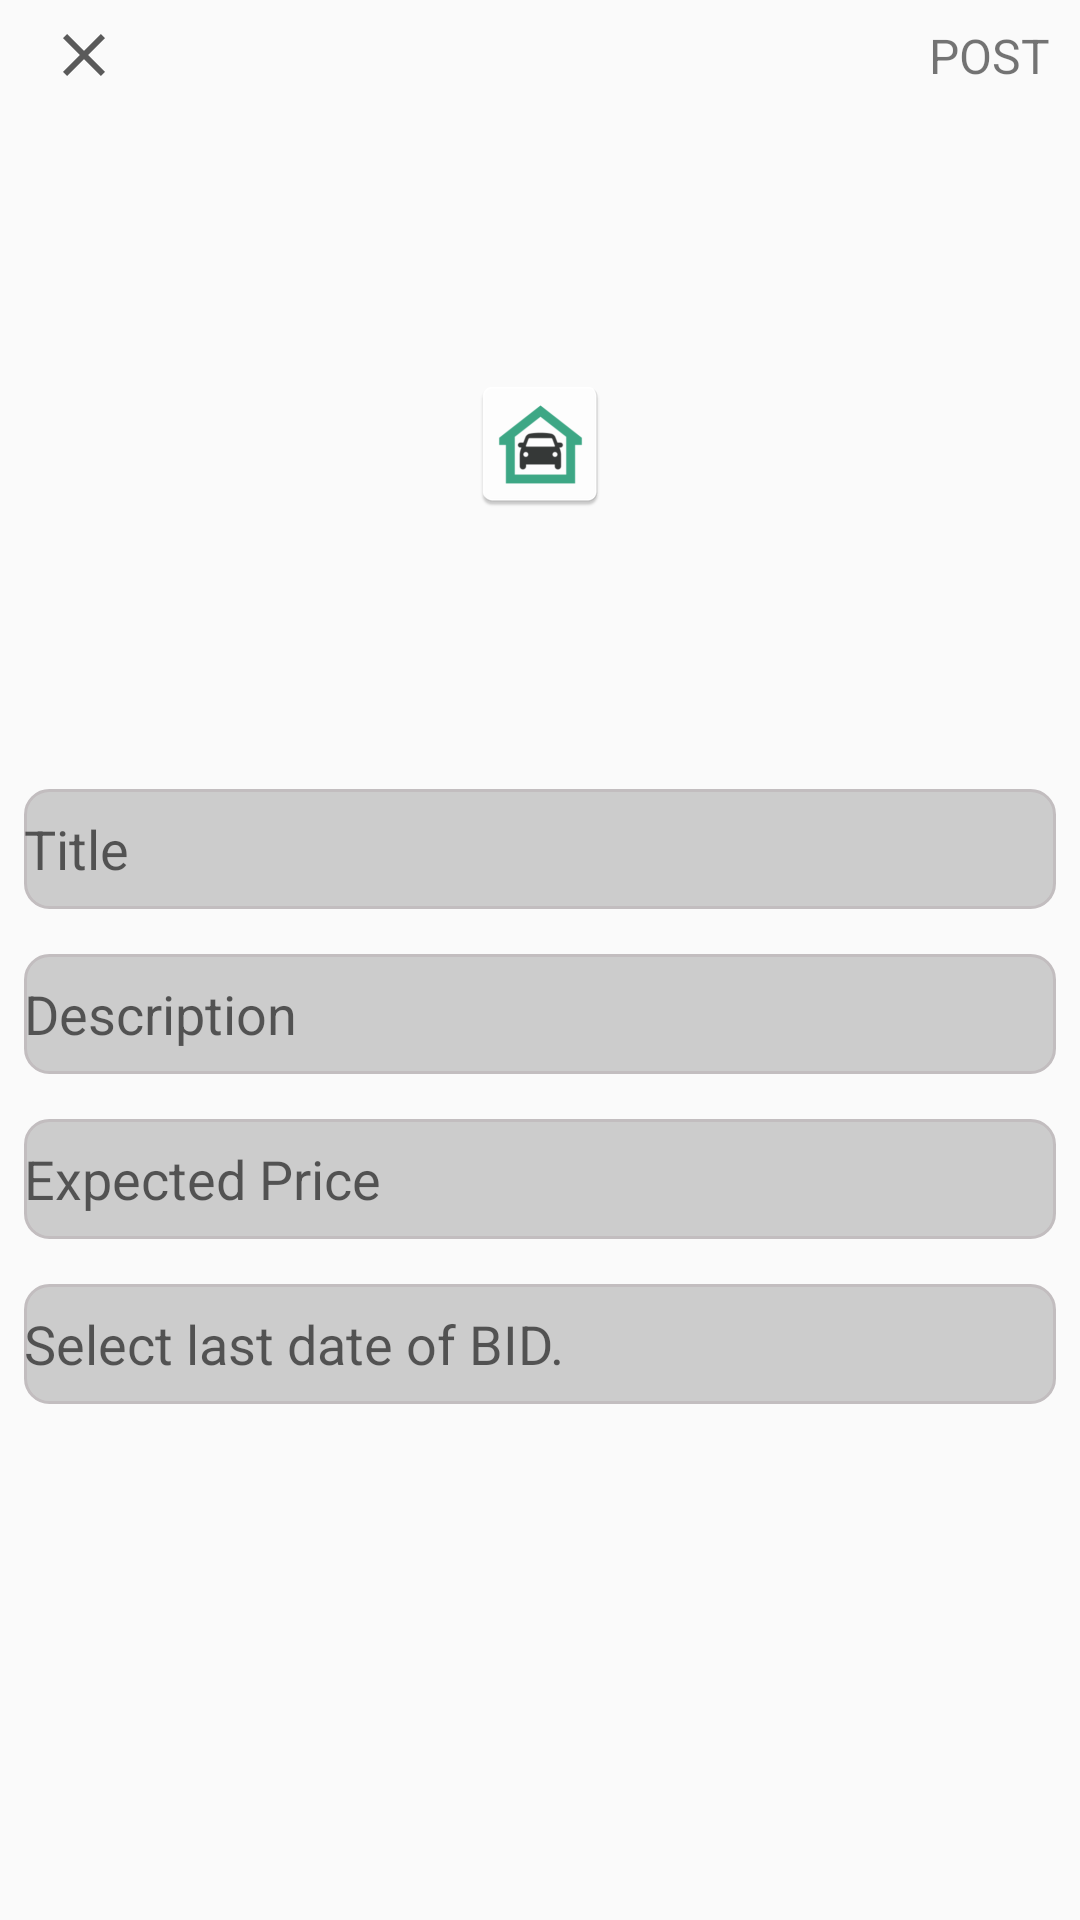

Reconstruct the res/layout file that produces this screen, plus the resources it refers to.
<!-- AndroidManifest.xml: application theme AppTheme -->
<!-- res/layout/activity_post.xml -->
<?xml version="1.0" encoding="utf-8"?>
<RelativeLayout xmlns:android="http://schemas.android.com/apk/res/android"
    xmlns:app="http://schemas.android.com/apk/res-auto"
    xmlns:tools="http://schemas.android.com/tools"
    android:layout_width="match_parent"
    android:layout_height="match_parent"
    android:layout_centerHorizontal="false"
    android:layout_centerVertical="false"
    tools:context=".PostActivity">

    <com.google.android.material.appbar.AppBarLayout
        android:id="@+id/bar"
        android:layout_width="match_parent"
        android:layout_height="wrap_content"
        android:background="?android:attr/windowBackground">

        <androidx.appcompat.widget.Toolbar
            android:layout_width="match_parent"
            android:layout_height="37dp">

            <ImageView
                android:id="@+id/close"
                android:layout_width="wrap_content"
                android:layout_height="wrap_content"
                android:layout_marginStart="10dp"
                android:layout_marginTop="5dp"
                android:src="@drawable/ic_close" />

            <TextView
                android:id="@+id/post"
                android:layout_width="match_parent"
                android:layout_height="wrap_content"
                android:layout_marginTop="5dp"
                android:layout_marginEnd="10dp"
                android:text="POST"
                android:textAlignment="viewEnd"
                android:textSize="16dp" />
        </androidx.appcompat.widget.Toolbar>

    </com.google.android.material.appbar.AppBarLayout>
<LinearLayout
    android:layout_width="match_parent"
    android:layout_height="wrap_content"
    android:padding="8dp"
    android:orientation="vertical">


    <ImageView
        android:id="@+id/image"
        android:layout_width="match_parent"
        android:layout_height="200dp"
        android:layout_marginTop="40dp"
        android:layout_marginEnd="0dp"
        android:scaleType="centerInside"
        android:src="@mipmap/ic_launcher" />

    <EditText
        android:id="@+id/postTitle"
        android:layout_width="match_parent"
        android:layout_height="40dp"
        android:layout_marginTop="15dp"
        android:background="@drawable/edittext_background"
        android:hint="Title"
        android:inputType="textCapSentences" />
    <EditText
        android:layout_width="match_parent"
        android:layout_height="40dp"
        android:layout_marginTop="15dp"
        android:hint="Description"
        android:background="@drawable/edittext_background"
        android:inputType="textCapSentences"
        android:id="@+id/description"
        android:maxLines="5"/>
    <EditText
        android:id="@+id/expectedPrice"
        android:layout_width="match_parent"
        android:layout_height="40dp"
        android:layout_marginTop="15dp"
        android:background="@drawable/edittext_background"
        android:hint="Expected Price"
        android:inputType="numberDecimal" />

    <EditText
    android:id="@+id/lastDate"
    android:layout_width="match_parent"
    android:layout_height="40dp"
    android:layout_marginTop="15dp"
    android:background="@drawable/edittext_background"
    android:hint="Select last date of BID."
    android:inputType="text"
        />

</LinearLayout>

</RelativeLayout>
<!-- resources referenced by this layout -->
<resources>
  <!-- drawable edittext_background (drawable) -->
  <?xml version="1.0" encoding="utf-8"?>
  <shape xmlns:android="http://schemas.android.com/apk/res/android"
      android:shape="rectangle">
      <corners android:radius="8dp"/>
      <solid android:color="#ccc"/>
      <stroke android:width="1dp"
          android:color="@color/colorAccent"/>
  </shape>
  <!-- drawable ic_close (drawable-anydpi) -->
  <vector xmlns:android="http://schemas.android.com/apk/res/android"
      android:width="24dp"
      android:height="24dp"
      android:viewportWidth="24"
      android:viewportHeight="24"
      android:tint="#313131"
      android:alpha="0.8">
      <path
          android:fillColor="#FF000000"
          android:pathData="M19,6.41L17.59,5 12,10.59 6.41,5 5,6.41 10.59,12 5,17.59 6.41,19 12,13.41 17.59,19 19,17.59 13.41,12z"/>
  </vector>
  <!-- mipmap ic_launcher: png bitmap (mipmap-hdpi, 1984 bytes) -->
  <style name="AppTheme" parent="Theme.AppCompat.Light.NoActionBar">
          
          <item name="colorPrimary">@color/colorPrimary</item>
          <item name="colorPrimaryDark">@color/colorPrimaryDark</item>
          <item name="colorAccent">@color/colorAccent</item>
      </style>
  <color name="colorAccent">#c2bdbf</color>
  <color name="colorPrimary">#26a69a</color>
  <color name="colorPrimaryDark">#009688</color>
</resources>
